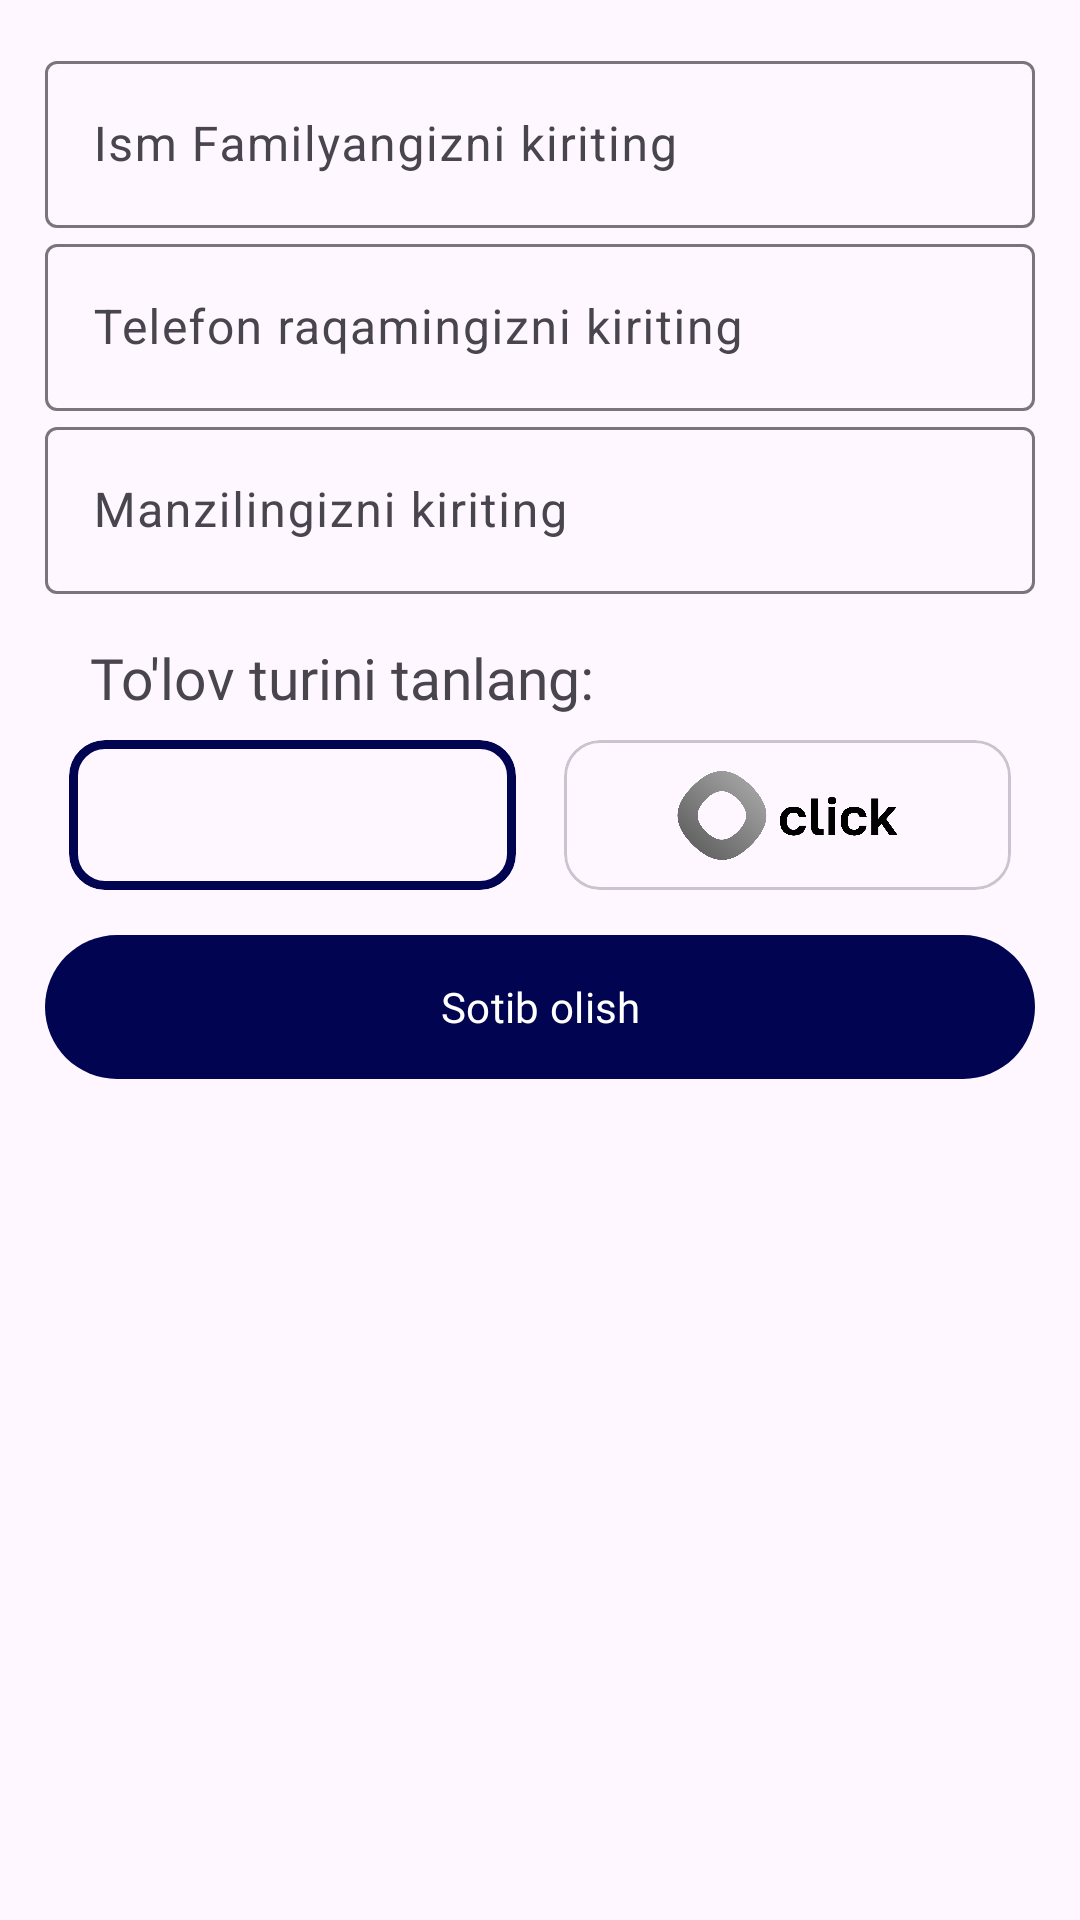

Here is an Android app screen rendered from its layout file. Give the layout XML and the strings, colors and styles it references.
<!-- AndroidManifest.xml: application theme Theme.MainAppHunar -->
<!-- res/layout/fragment_buy_now.xml -->
<?xml version="1.0" encoding="utf-8"?>
<LinearLayout xmlns:android="http://schemas.android.com/apk/res/android"
    xmlns:app="http://schemas.android.com/apk/res-auto"
    android:layout_width="match_parent"
    android:layout_height="wrap_content"
    android:orientation="vertical"
    android:padding="15dp">

    <com.google.android.material.textfield.TextInputLayout
        android:id="@+id/fullnameTextView"
        android:layout_width="match_parent"
        android:layout_height="wrap_content"
        android:hint="Ism Familyangizni kiriting">

        <com.google.android.material.textfield.TextInputEditText
            android:layout_width="match_parent"
            android:layout_height="wrap_content" />

    </com.google.android.material.textfield.TextInputLayout>

    <com.google.android.material.textfield.TextInputLayout
        android:id="@+id/phoneTextView"
        android:layout_width="match_parent"
        android:layout_height="wrap_content"
        app:prefixText="+998"
        android:hint="Telefon raqamingizni kiriting">

        <com.google.android.material.textfield.TextInputEditText
            android:layout_width="match_parent"
            android:layout_height="wrap_content" />

    </com.google.android.material.textfield.TextInputLayout>

    <com.google.android.material.textfield.TextInputLayout
        android:id="@+id/addressTextView"
        android:layout_width="match_parent"
        android:layout_height="wrap_content"
        android:hint="@string/manzilingizni_kiriting">

        <com.google.android.material.textfield.TextInputEditText
            android:layout_width="match_parent"
            android:layout_height="wrap_content" />

    </com.google.android.material.textfield.TextInputLayout>

    <TextView
        android:layout_width="match_parent"
        android:layout_height="wrap_content"
        android:layout_marginTop="15dp"
        android:fontFamily="@font/poppins"
        android:paddingStart="15dp"
        android:text="To'lov turini tanlang:"
        android:textSize="19sp" />

    <LinearLayout

        android:layout_width="match_parent"
        android:layout_height="wrap_content"
        android:orientation="horizontal">

        <com.google.android.material.card.MaterialCardView
            android:id="@+id/PaymeCard"
            android:layout_width="0dp"
            android:layout_height="wrap_content"
            android:layout_margin="8dp"
            android:layout_weight="1"
            app:strokeColor="@color/buttonColor"
            app:strokeWidth="3dp">

            <LinearLayout
                android:layout_width="match_parent"
                android:layout_height="wrap_content"
                android:orientation="vertical">

                
                <ImageView
                    android:layout_width="match_parent"
                    android:layout_height="50dp"
                    android:contentDescription="@string/payme_type"
                    android:padding="25dp"
                    android:scaleType="centerCrop"
                    android:src="@drawable/payme_logo" />

            </LinearLayout>

        </com.google.android.material.card.MaterialCardView>

        <com.google.android.material.card.MaterialCardView
            android:id="@+id/ClickCard"
            android:layout_width="0dp"
            android:layout_height="wrap_content"
            android:layout_margin="8dp"
            android:layout_weight="1">

            <LinearLayout
                android:layout_width="match_parent"
                android:layout_height="wrap_content"
                android:orientation="vertical">

                
                <ImageView
                    android:layout_width="match_parent"
                    android:layout_height="50dp"
                    android:contentDescription="@string/payme_type"
                    android:padding="25dp"
                    android:scaleType="centerCrop"
                    android:src="@drawable/click_gras" />

            </LinearLayout>

        </com.google.android.material.card.MaterialCardView>

    </LinearLayout>

    <com.google.android.material.button.MaterialButton
        android:id="@+id/buyNowButton"
        android:layout_width="match_parent"
        android:layout_height="wrap_content"
        android:layout_marginTop="7dp"
        android:background="@drawable/button_shape"
        app:cornerRadius="25dp"
        android:fontFamily="@font/poppins"
        android:text="Sotib olish" />


</LinearLayout>
<!-- resources referenced by this layout -->
<resources>
  <color name="buttonColor">#000451</color>
  <!-- drawable button_shape (drawable) -->
  <?xml version="1.0" encoding="utf-8"?>
  <selector xmlns:android="http://schemas.android.com/apk/res/android">
      <item>
          <shape android:shape="rectangle">
              <solid android:color="@color/buttonColor" />
              <corners android:radius="24dp"/>
          </shape>
      </item>
  </selector>
  <!-- drawable click_gras: png bitmap (drawable, 158471 bytes) -->
  <string name="manzilingizni_kiriting">Manzilingizni kiriting</string>
  <string name="payme_type">Payme type</string>
  <style name="Theme.MainAppHunar" parent="Base.Theme.MainAppHunar" />
  <style name="Base.Theme.MainAppHunar" parent="Theme.Material3.DayNight.NoActionBar">
  
          <item name="colorPrimary">@color/colorPrimary</item>
          <item name="colorPrimaryDark">@color/white</item>
          <item name="android:windowLightStatusBar">true</item>
      </style>
  <color name="colorPrimary">#000451</color>
  <color name="white">#FFFFFFFF</color>
</resources>
